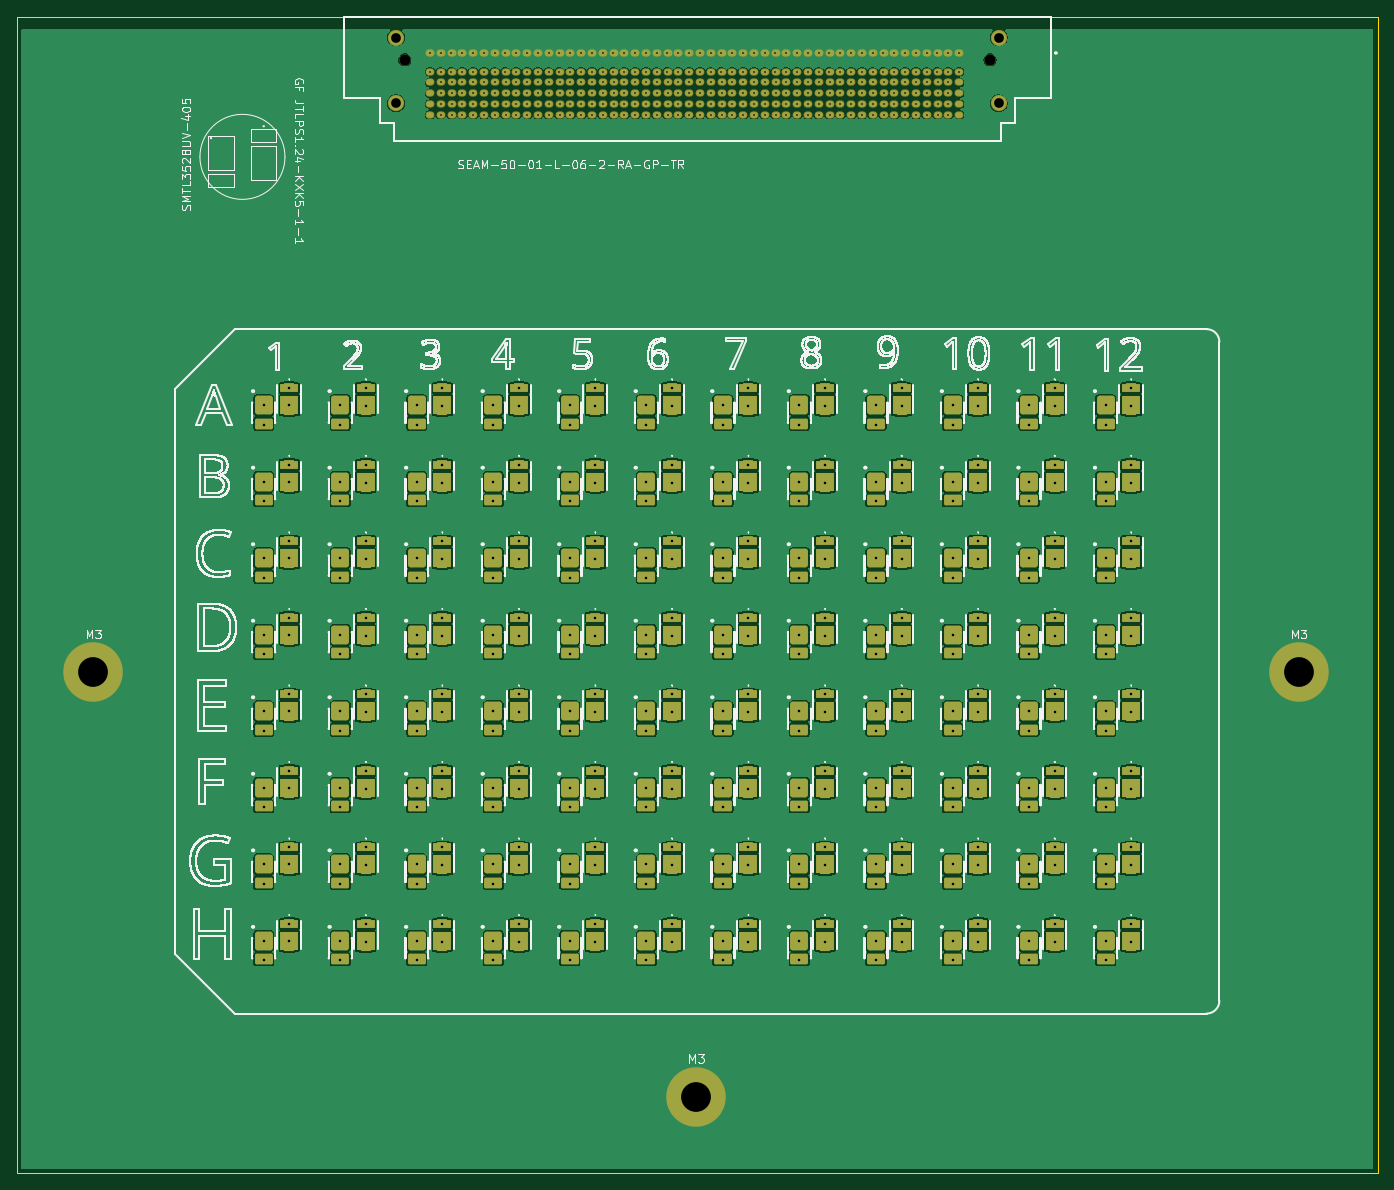
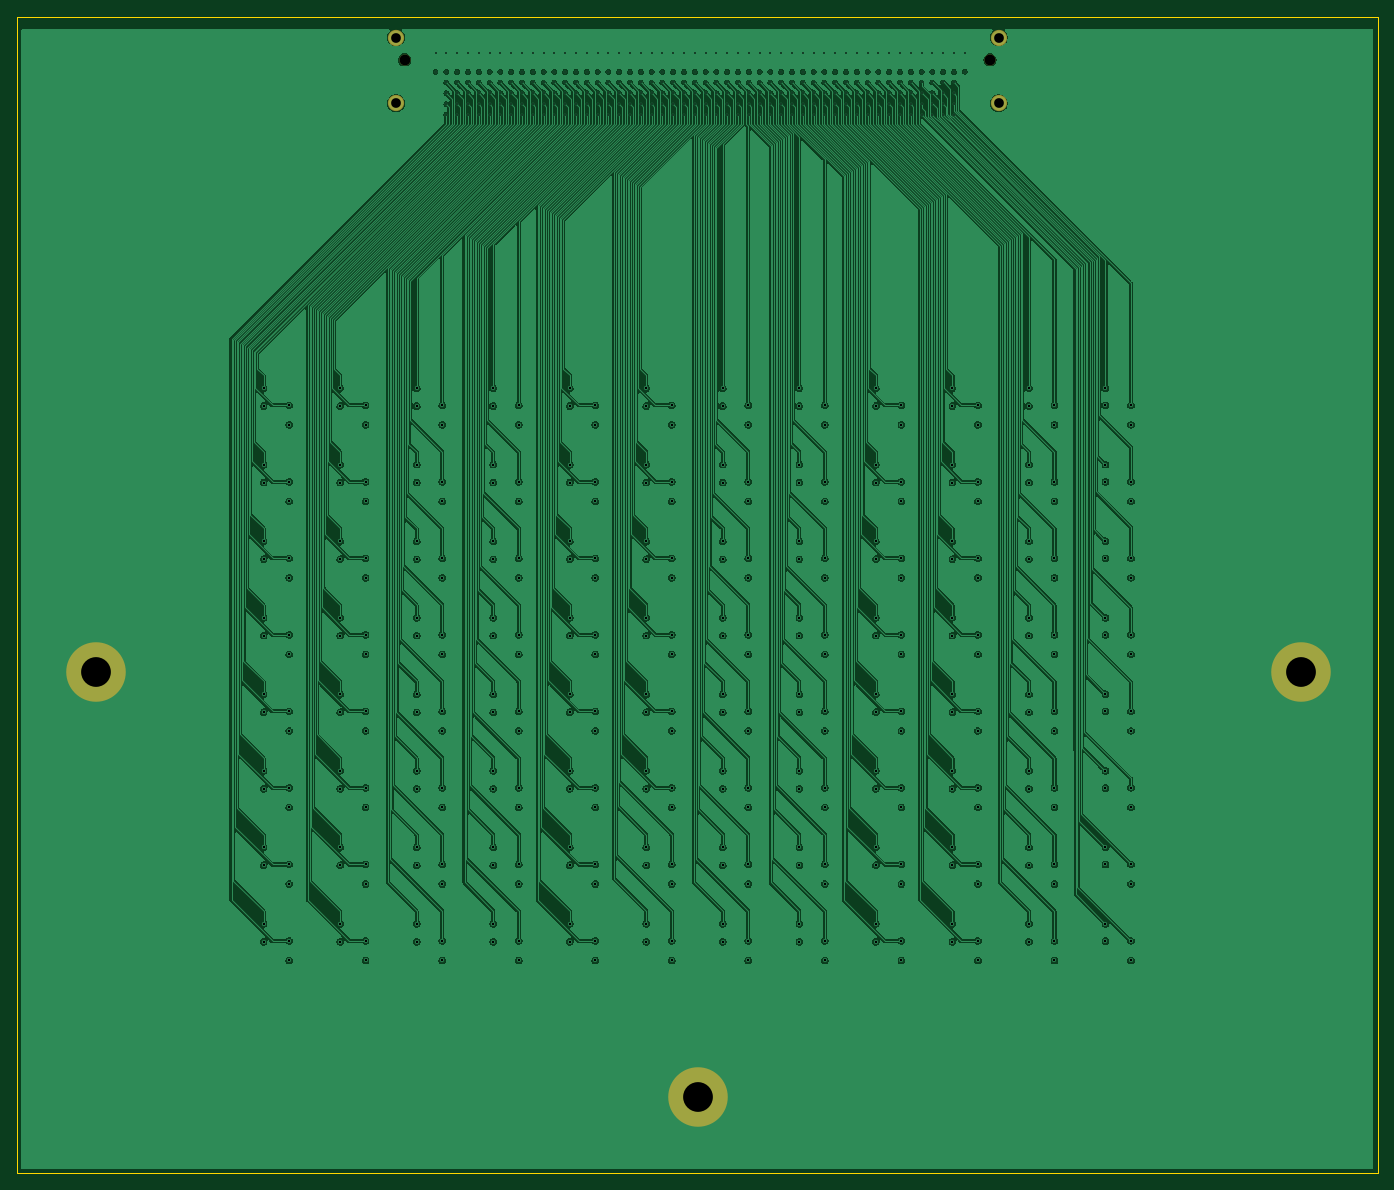
Circuit board: 13 layer files. Board 160.0 x 136.0 mm.
- bottom_copper: led_board-B_Cu.gbr (595306 bytes)
- bottom_mask: led_board-B_Mask.gbr (942 bytes)
- paste: led_board-B_Paste.gbr (454 bytes)
- bottom_silk: led_board-B_Silkscreen.gbr (455 bytes)
- outline: led_board-Edge_Cuts.gbr (608 bytes)
- top_copper: led_board-F_Cu.gbr (558831 bytes)
- top_mask: led_board-F_Mask.gbr (25021 bytes)
- paste: led_board-F_Paste.gbr (1858851 bytes)
- top_silk: led_board-F_Silkscreen.gbr (779985 bytes)
- inner_copper: led_board-In1_Cu.gbr (684829 bytes)
- inner_copper: led_board-In2_Cu.gbr (675383 bytes)
- drill: led_board-NPTH-drl.gbr (594 bytes)
- drill: led_board-PTH-drl.gbr (18060 bytes)

=== bottom_copper: led_board-B_Cu.gbr (595306 bytes, source omitted) ===
=== bottom_mask: led_board-B_Mask.gbr ===
%TF.GenerationSoftware,KiCad,Pcbnew,10.0.3*%
%TF.CreationDate,2026-08-17T13:27:08-05:00*%
%TF.ProjectId,led_board,6c65645f-626f-4617-9264-2e6b69636164,rev?*%
%TF.SameCoordinates,Original*%
%TF.FileFunction,Soldermask,Bot*%
%TF.FilePolarity,Negative*%
%FSLAX46Y46*%
G04 Gerber Fmt 4.6, Leading zero omitted, Abs format (unit mm)*
G04 Created by KiCad (PCBNEW 10.0.3) date 2026-08-17 13:27:08*
%MOMM*%
%LPD*%
G01*
G04 APERTURE LIST*
%ADD10C,7.000000*%
%ADD11C,3.900000*%
%ADD12C,1.270000*%
%ADD13C,1.914000*%
G04 APERTURE END LIST*
D10*
%TO.C,M3*%
X84980000Y-113090000D03*
D11*
X84980000Y-113090000D03*
%TD*%
%TO.C,M3*%
X226740000Y-113090000D03*
D10*
X226740000Y-113090000D03*
%TD*%
D11*
%TO.C,M3*%
X155860000Y-163020000D03*
D10*
X155860000Y-163020000D03*
%TD*%
D12*
%TO.C,J1*%
X121585000Y-41082000D03*
X190415000Y-41082000D03*
D13*
X120565000Y-38465800D03*
X120565000Y-46215800D03*
X191435000Y-46215800D03*
X191435000Y-38465800D03*
%TD*%
M02*

=== paste: led_board-B_Paste.gbr ===
%TF.GenerationSoftware,KiCad,Pcbnew,10.0.3*%
%TF.CreationDate,2026-08-17T13:27:07-05:00*%
%TF.ProjectId,led_board,6c65645f-626f-4617-9264-2e6b69636164,rev?*%
%TF.SameCoordinates,Original*%
%TF.FileFunction,Paste,Bot*%
%TF.FilePolarity,Positive*%
%FSLAX46Y46*%
G04 Gerber Fmt 4.6, Leading zero omitted, Abs format (unit mm)*
G04 Created by KiCad (PCBNEW 10.0.3) date 2026-08-17 13:27:07*
%MOMM*%
%LPD*%
G01*
G04 APERTURE LIST*
G04 APERTURE END LIST*
M02*

=== bottom_silk: led_board-B_Silkscreen.gbr ===
%TF.GenerationSoftware,KiCad,Pcbnew,10.0.3*%
%TF.CreationDate,2026-08-17T13:27:07-05:00*%
%TF.ProjectId,led_board,6c65645f-626f-4617-9264-2e6b69636164,rev?*%
%TF.SameCoordinates,Original*%
%TF.FileFunction,Legend,Bot*%
%TF.FilePolarity,Positive*%
%FSLAX46Y46*%
G04 Gerber Fmt 4.6, Leading zero omitted, Abs format (unit mm)*
G04 Created by KiCad (PCBNEW 10.0.3) date 2026-08-17 13:27:07*
%MOMM*%
%LPD*%
G01*
G04 APERTURE LIST*
G04 APERTURE END LIST*
M02*

=== outline: led_board-Edge_Cuts.gbr ===
%TF.GenerationSoftware,KiCad,Pcbnew,10.0.3*%
%TF.CreationDate,2026-08-17T13:27:08-05:00*%
%TF.ProjectId,led_board,6c65645f-626f-4617-9264-2e6b69636164,rev?*%
%TF.SameCoordinates,Original*%
%TF.FileFunction,Profile,NP*%
%FSLAX46Y46*%
G04 Gerber Fmt 4.6, Leading zero omitted, Abs format (unit mm)*
G04 Created by KiCad (PCBNEW 10.0.3) date 2026-08-17 13:27:08*
%MOMM*%
%LPD*%
G01*
G04 APERTURE LIST*
%TA.AperFunction,Profile*%
%ADD10C,0.050000*%
%TD*%
G04 APERTURE END LIST*
D10*
X76000000Y-36000000D02*
X236000000Y-36000000D01*
X236000000Y-172000000D01*
X76000000Y-172000000D01*
X76000000Y-36000000D01*
M02*

=== top_copper: led_board-F_Cu.gbr (558831 bytes, source omitted) ===
=== top_mask: led_board-F_Mask.gbr (25021 bytes, source omitted) ===
=== paste: led_board-F_Paste.gbr (1858851 bytes, source omitted) ===
=== top_silk: led_board-F_Silkscreen.gbr (779985 bytes, source omitted) ===
=== inner_copper: led_board-In1_Cu.gbr (684829 bytes, source omitted) ===
=== inner_copper: led_board-In2_Cu.gbr (675383 bytes, source omitted) ===
=== drill: led_board-NPTH-drl.gbr ===
%TF.GenerationSoftware,KiCad,Pcbnew,10.0.3*%
%TF.CreationDate,2026-08-17T13:27:04-05:00*%
%TF.ProjectId,led_board,6c65645f-626f-4617-9264-2e6b69636164,rev?*%
%TF.SameCoordinates,Original*%
%TF.FileFunction,NonPlated,1,4,NPTH,Drill*%
%TF.FilePolarity,Positive*%
%FSLAX46Y46*%
G04 Gerber Fmt 4.6, Leading zero omitted, Abs format (unit mm)*
G04 Created by KiCad (PCBNEW 10.0.3) date 2026-08-17 13:27:04*
%MOMM*%
%LPD*%
G01*
G04 APERTURE LIST*
%TA.AperFunction,ComponentDrill*%
%ADD10C,1.270000*%
%TD*%
G04 APERTURE END LIST*
D10*
%TO.C,J1*%
X121585000Y-41082000D03*
X190415000Y-41082000D03*
M02*

=== drill: led_board-PTH-drl.gbr (18060 bytes, source omitted) ===
